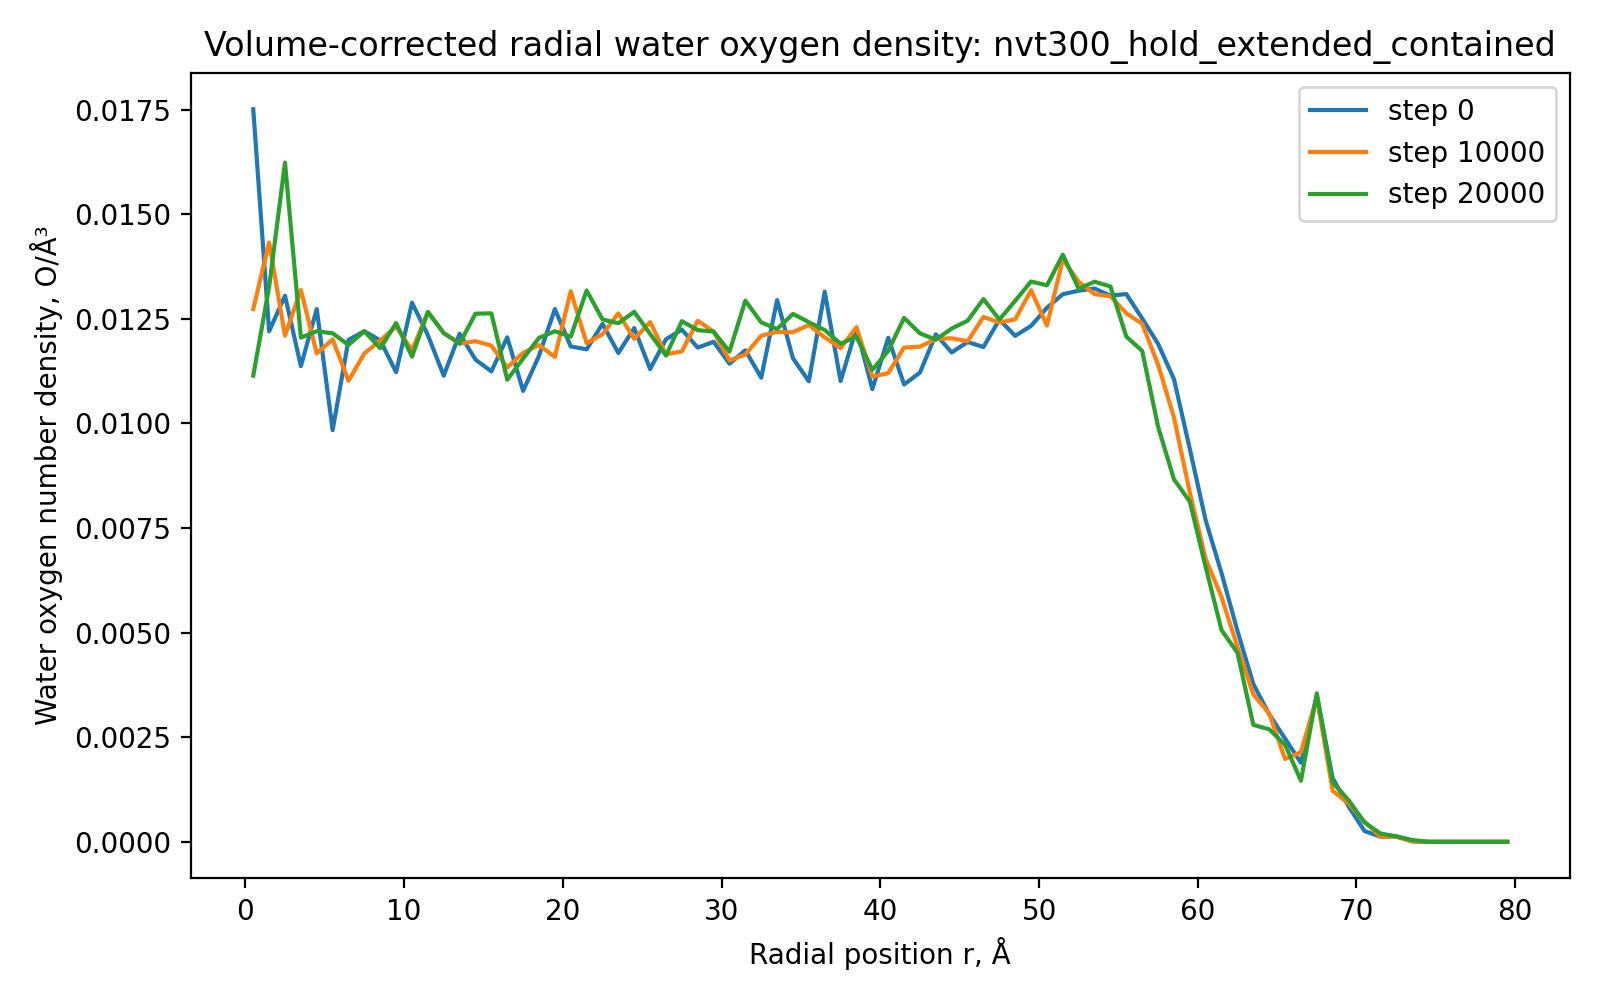

The data file committed next to this chart (first rows):
run, timestep, r_A, count, shell_volume_A3, number_density_O_per_A3
nvt300_hold_extended_contained, 0, 0.5, 11, 628.3, 0.01751
nvt300_hold_extended_contained, 0, 1.5, 23, 1885, 0.0122
nvt300_hold_extended_contained, 0, 2.5, 41, 3142, 0.01305
nvt300_hold_extended_contained, 0, 3.5, 50, 4398, 0.01137
nvt300_hold_extended_contained, 0, 4.5, 72, 5655, 0.01273
nvt300_hold_extended_contained, 0, 5.5, 68, 6912, 0.009839
nvt300_hold_extended_contained, 0, 6.5, 98, 8168, 0.012
nvt300_hold_extended_contained, 0, 7.5, 115, 9425, 0.0122
nvt300_hold_extended_contained, 0, 8.5, 128, 10681, 0.01198
nvt300_hold_extended_contained, 0, 9.5, 134, 11938, 0.01122
nvt300_hold_extended_contained, 0, 10.5, 170, 13195, 0.01288
nvt300_hold_extended_contained, 0, 11.5, 175, 14451, 0.01211
nvt300_hold_extended_contained, 0, 12.5, 175, 15708, 0.01114
nvt300_hold_extended_contained, 0, 13.5, 206, 16965, 0.01214
nvt300_hold_extended_contained, 0, 14.5, 210, 18221, 0.01153
nvt300_hold_extended_contained, 0, 15.5, 219, 19478, 0.01124
nvt300_hold_extended_contained, 0, 16.5, 250, 20735, 0.01206
nvt300_hold_extended_contained, 0, 17.5, 237, 21991, 0.01078
nvt300_hold_extended_contained, 0, 18.5, 270, 23248, 0.01161
nvt300_hold_extended_contained, 0, 19.5, 312, 24504, 0.01273
nvt300_hold_extended_contained, 0, 20.5, 305, 25761, 0.01184
nvt300_hold_extended_contained, 0, 21.5, 318, 27018, 0.01177
nvt300_hold_extended_contained, 0, 22.5, 350, 28274, 0.01238
nvt300_hold_extended_contained, 0, 23.5, 345, 29531, 0.01168
nvt300_hold_extended_contained, 0, 24.5, 378, 30788, 0.01228
nvt300_hold_extended_contained, 0, 25.5, 362, 32044, 0.0113
nvt300_hold_extended_contained, 0, 26.5, 400, 33301, 0.01201
nvt300_hold_extended_contained, 0, 27.5, 423, 34558, 0.01224
nvt300_hold_extended_contained, 0, 28.5, 423, 35814, 0.01181
nvt300_hold_extended_contained, 0, 29.5, 443, 37071, 0.01195
nvt300_hold_extended_contained, 0, 30.5, 438, 38327, 0.01143
nvt300_hold_extended_contained, 0, 31.5, 465, 39584, 0.01175
nvt300_hold_extended_contained, 0, 32.5, 453, 40841, 0.01109
nvt300_hold_extended_contained, 0, 33.5, 545, 42097, 0.01295
nvt300_hold_extended_contained, 0, 34.5, 501, 43354, 0.01156
nvt300_hold_extended_contained, 0, 35.5, 491, 44611, 0.01101
nvt300_hold_extended_contained, 0, 36.5, 603, 45867, 0.01315
nvt300_hold_extended_contained, 0, 37.5, 519, 47124, 0.01101
nvt300_hold_extended_contained, 0, 38.5, 594, 48381, 0.01228
nvt300_hold_extended_contained, 0, 39.5, 537, 49637, 0.01082
nvt300_hold_extended_contained, 0, 40.5, 613, 50894, 0.01204
nvt300_hold_extended_contained, 0, 41.5, 570, 52150, 0.01093
nvt300_hold_extended_contained, 0, 42.5, 599, 53407, 0.01122
nvt300_hold_extended_contained, 0, 43.5, 663, 54664, 0.01213
nvt300_hold_extended_contained, 0, 44.5, 654, 55920, 0.0117
nvt300_hold_extended_contained, 0, 45.5, 683, 57177, 0.01195
nvt300_hold_extended_contained, 0, 46.5, 691, 58434, 0.01183
nvt300_hold_extended_contained, 0, 47.5, 745, 59690, 0.01248
nvt300_hold_extended_contained, 0, 48.5, 737, 60947, 0.01209
nvt300_hold_extended_contained, 0, 49.5, 767, 62204, 0.01233
nvt300_hold_extended_contained, 0, 50.5, 810, 63460, 0.01276
nvt300_hold_extended_contained, 0, 51.5, 847, 64717, 0.01309
nvt300_hold_extended_contained, 0, 52.5, 869, 65973, 0.01317
nvt300_hold_extended_contained, 0, 53.5, 889, 67230, 0.01322
nvt300_hold_extended_contained, 0, 54.5, 894, 68487, 0.01305
nvt300_hold_extended_contained, 0, 55.5, 913, 69743, 0.01309
nvt300_hold_extended_contained, 0, 56.5, 888, 71000, 0.01251
nvt300_hold_extended_contained, 0, 57.5, 860, 72257, 0.0119
nvt300_hold_extended_contained, 0, 58.5, 813, 73513, 0.01106
nvt300_hold_extended_contained, 0, 59.5, 702, 74770, 0.009389
... 1,620 more rows
